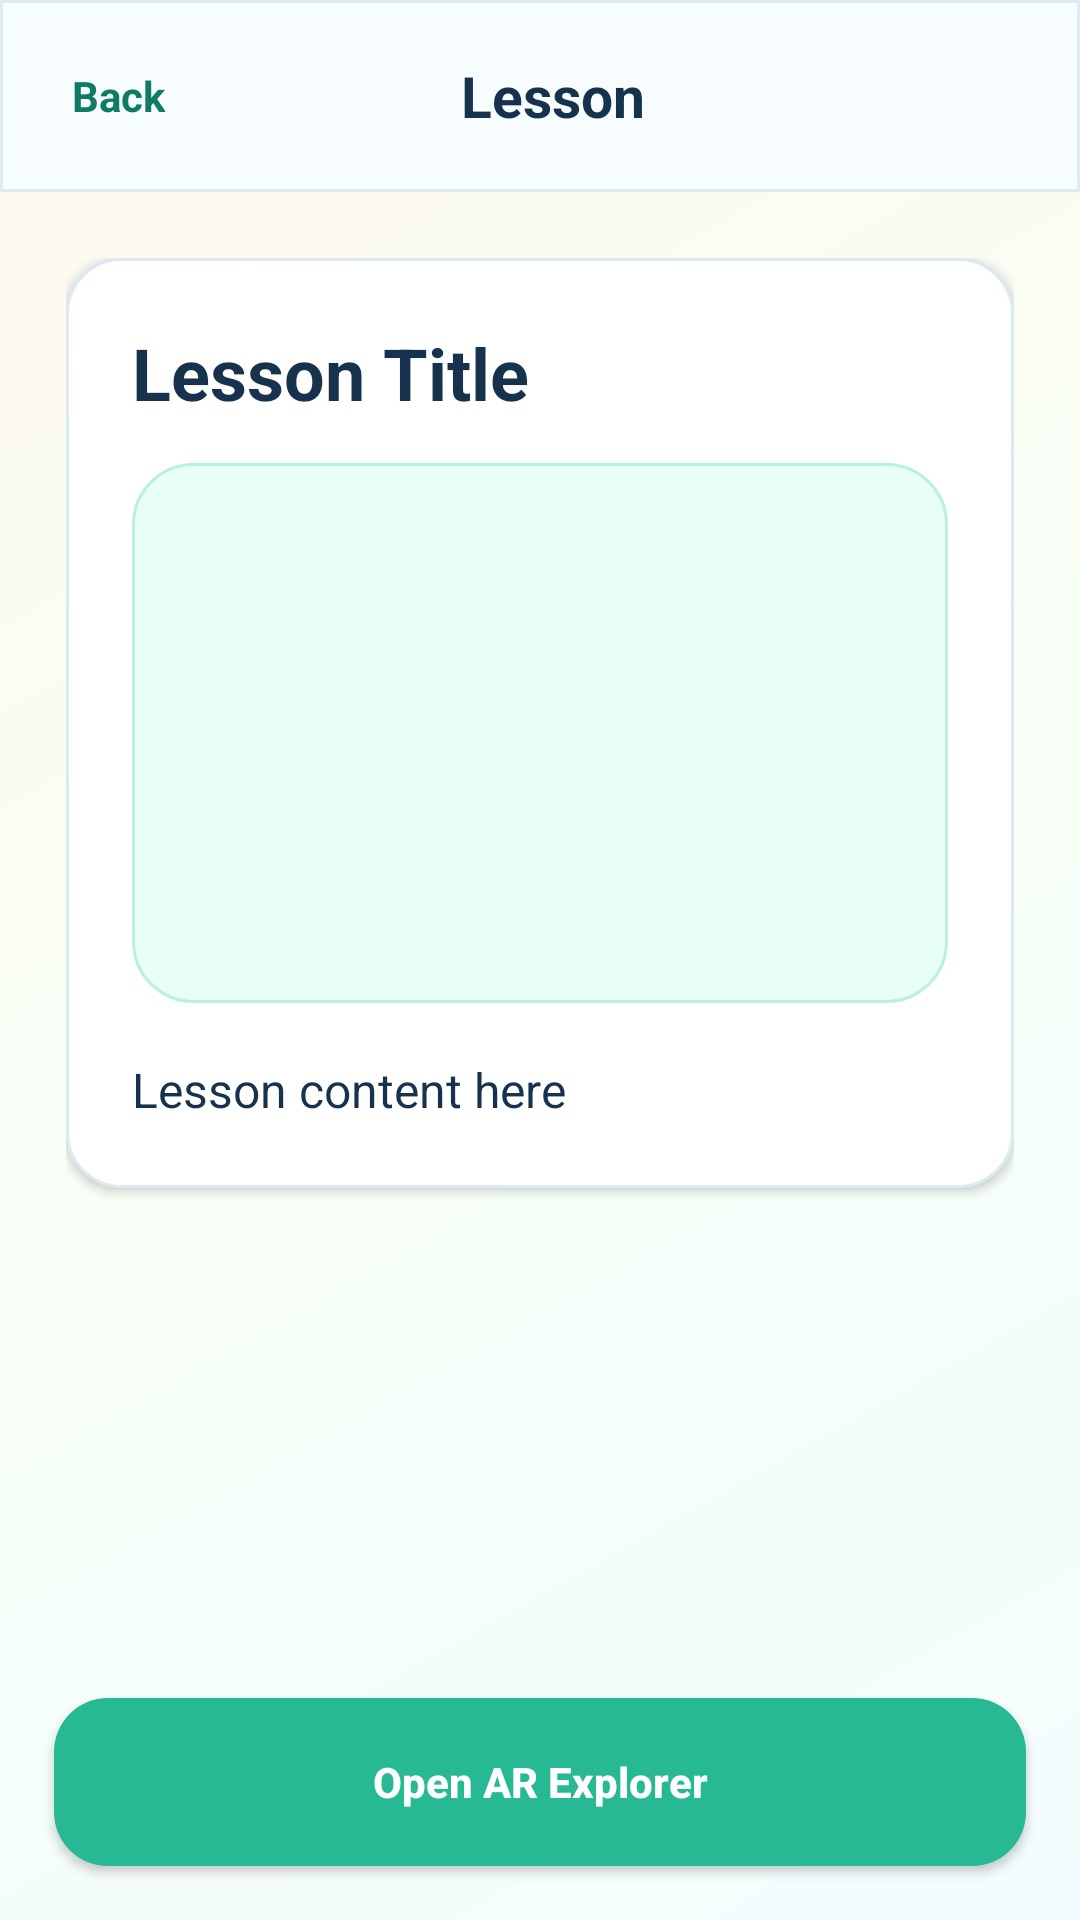

Here is an Android app screen rendered from its layout file. Give the layout XML and the strings, colors and styles it references.
<!-- AndroidManifest.xml: application theme Theme.SmileSphere -->
<!-- res/layout/activity_lesson_detail.xml -->
<?xml version="1.0" encoding="utf-8"?>
<LinearLayout xmlns:android="http://schemas.android.com/apk/res/android"
    xmlns:app="http://schemas.android.com/apk/res-auto"
    android:layout_width="match_parent"
    android:layout_height="match_parent"
    android:orientation="vertical"
    android:background="@drawable/bg_app">

    <LinearLayout
        android:layout_width="match_parent"
        android:layout_height="64dp"
        android:orientation="horizontal"
        android:gravity="center_vertical"
        android:paddingStart="16dp"
        android:paddingEnd="16dp"
        android:background="@drawable/bg_topbar">

        <TextView
            android:id="@+id/btnBack"
            android:layout_width="wrap_content"
            android:layout_height="40dp"
            android:text="Back"
            android:textSize="14sp"
            android:textStyle="bold"
            android:textColor="@color/ss_mint_dark"
            android:gravity="center"
            android:paddingStart="8dp"
            android:paddingEnd="14dp"
            android:layout_marginEnd="8dp" />

        <TextView
            android:id="@+id/tvToolbarTitle"
            android:layout_width="0dp"
            android:layout_height="wrap_content"
            android:layout_weight="1"
            android:text="Lesson"
            android:textSize="19sp"
            android:textStyle="bold"
            android:textColor="@color/ss_ink"
            android:gravity="center" />

        <View
            android:layout_width="52dp"
            android:layout_height="1dp" />
    </LinearLayout>

    <ScrollView
        android:layout_width="match_parent"
        android:layout_height="0dp"
        android:layout_weight="1"
        android:padding="22dp">

        <LinearLayout
            android:layout_width="match_parent"
            android:layout_height="wrap_content"
            android:orientation="vertical"
            android:background="@drawable/bg_card"
            android:elevation="2dp"
            android:padding="22dp">

            <TextView
                android:id="@+id/tvTitle"
                android:layout_width="match_parent"
                android:layout_height="wrap_content"
                android:text="Lesson Title"
                android:textSize="24sp"
                android:textStyle="bold"
                android:textColor="@color/ss_ink"
                android:layout_marginBottom="14dp" />

            <ImageView
                android:id="@+id/ivLessonImage"
                android:layout_width="match_parent"
                android:layout_height="180dp"
                android:layout_marginBottom="18dp"
                android:background="@drawable/bg_card_mint"
                android:padding="16dp"
                android:scaleType="centerCrop"
                android:contentDescription="Lesson illustration" />

            <TextView
                android:id="@+id/tvBody"
                android:layout_width="match_parent"
                android:layout_height="wrap_content"
                android:text="Lesson content here"
                android:textSize="16sp"
                android:textColor="@color/ss_ink"
                android:lineSpacingExtra="7dp" />
        </LinearLayout>
    </ScrollView>

    <Button
        android:id="@+id/btnGoAR"
        android:layout_width="match_parent"
        android:layout_height="56dp"
        android:layout_margin="18dp"
        android:text="Open AR Explorer"
        android:textAllCaps="false"
        android:textStyle="bold"
        android:textColor="@color/white"
        android:background="@drawable/bg_button_primary"
        app:cornerRadius="18dp" />
</LinearLayout>
<!-- resources referenced by this layout -->
<resources>
  <color name="ss_ink">#17324D</color>
  <color name="ss_mint_dark">#107B64</color>
  <color name="white">#FFFFFFFF</color>
  <!-- drawable bg_app (drawable) -->
  <?xml version="1.0" encoding="utf-8"?>
  <shape xmlns:android="http://schemas.android.com/apk/res/android">
      <gradient
          android:startColor="#F4FCFF"
          android:centerColor="#F7FFF6"
          android:endColor="#FFF8EE"
          android:angle="135" />
  </shape>
  <!-- drawable bg_button_primary (drawable) -->
  <?xml version="1.0" encoding="utf-8"?>
  <selector xmlns:android="http://schemas.android.com/apk/res/android">
  
      
      <item android:state_pressed="true">
          <shape android:shape="rectangle">
              <solid android:color="#7F77DD" />
              <corners android:radius="18dp" />
          </shape>
      </item>
  
      
      <item>
          <shape android:shape="rectangle">
              <solid android:color="#27B894" />
              <corners android:radius="18dp" />
          </shape>
      </item>
  
  </selector>
  <!-- drawable bg_card (drawable) -->
  <?xml version="1.0" encoding="utf-8"?>
  <shape xmlns:android="http://schemas.android.com/apk/res/android">
      <solid android:color="#FFFFFF" />
      <corners android:radius="18dp" />
      <stroke android:width="1dp" android:color="#DCEAF2" />
  </shape>
  <!-- drawable bg_card_mint (drawable) -->
  <?xml version="1.0" encoding="utf-8"?>
  <shape xmlns:android="http://schemas.android.com/apk/res/android">
      <solid android:color="#E8FFF7" />
      <corners android:radius="20dp" />
      <stroke android:width="1dp" android:color="#B9F0DE" />
  </shape>
  <!-- drawable bg_topbar (drawable) -->
  <?xml version="1.0" encoding="utf-8"?>
  <shape xmlns:android="http://schemas.android.com/apk/res/android">
      <solid android:color="#F7FDFF" />
      <stroke android:width="1dp" android:color="#DCEAF2" />
  </shape>
  <style name="Theme.SmileSphere" parent="Theme.MaterialComponents.DayNight.NoActionBar">
          
          <item name="colorPrimary">@color/ss_mint_dark</item>
          <item name="colorPrimaryVariant">@color/ss_mint</item>
          <item name="colorOnPrimary">@color/white</item>
  
          
          <item name="colorSecondary">@color/ss_sky</item>
          <item name="colorOnSecondary">@color/white</item>
  
          
          <item name="android:statusBarColor">@color/ss_mint_dark</item>
  
          
          <item name="android:windowBackground">@color/white</item>
      </style>
  <color name="ss_mint">#27B894</color>
  <color name="ss_sky">#3F8CFF</color>
</resources>
